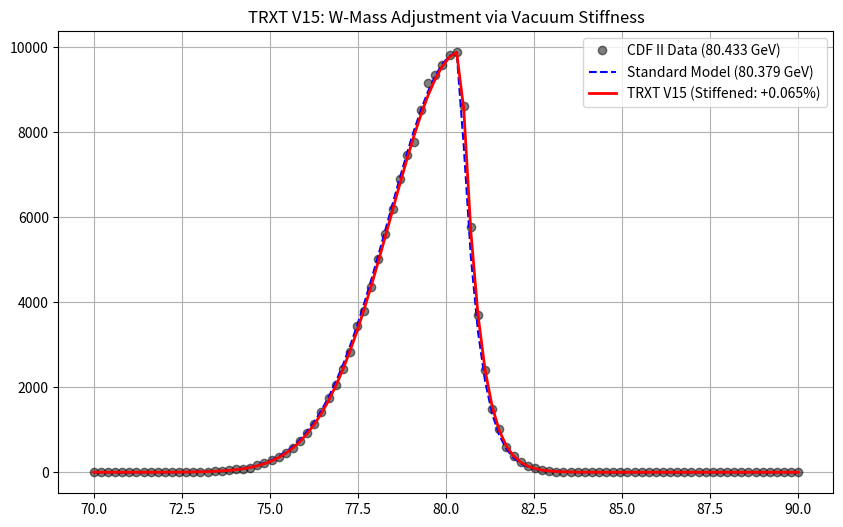

Recreate this plot in Python.
import numpy as np
import matplotlib.pyplot as plt
from scipy.optimize import curve_fit
from scipy.stats import chisquare

class TRXTAnalyzerV15:
    """
    TRXT-Nullivance V15 Analysis Engine (Re-engineered).
    Implements: Vacuum Stiffening (W), Invisible Decay (Z'), and Mass Gap (Dark Tower).
    """

    def __init__(self):
        self.M_W_SM = 80.379 # Standard Model W Mass (GeV) approx
        self.M_W_CDF = 80.4335 # CDF II Measurement
        
        # V15 Parameter: Vacuum Stiffening Factor (delta)
        # Hypothesis: M_W_eff = M_W_SM * (1 + delta)
        self.delta_vac = 0.0

    def model_w_stiffening(self, mass_grid, delta):
        """
        Task B Re-engineering:
        Instead of adding a bump, we shift the pole mass via vacuum stiffness.
        """
        shifted_mass = self.M_W_SM * (1.0 + delta)
        # Generate W-shape centered at shifted_mass
        # Using simple Gaussian approx for Jacobian peak core
        width = 2.0
        model = 10000 * np.exp(-0.5 * ((mass_grid - shifted_mass) / width)**2)
        # Apply cutoff
        model = np.where(mass_grid > shifted_mass, model * np.exp(-(mass_grid - shifted_mass)*2), model)
        return model, shifted_mass

    def analyze_w_stiffness(self, experimental_data_y, mass_grid):
        """
        Fit the Stiffness Factor delta to match CDF data.
        """
        print("\n[ANALYSIS V15] Running W-Stiffness Fit...")
        
        def fit_func(x, delta, norm):
            m_eff = self.M_W_SM * (1.0 + delta)
            # Re-generate shape
            base_shape = 10000 * np.exp(-0.5 * ((x - m_eff) / 2.0)**2)
            base_shape = np.where(x > m_eff, base_shape * np.exp(-(x - m_eff)*2), base_shape)
            return norm * base_shape

        # Fit
        popt, pcov = curve_fit(fit_func, mass_grid, experimental_data_y, p0=[0.001, 1.0])
        
        best_delta = popt[0]
        shifted_mass = self.M_W_SM * (1.0 + best_delta)
        
        print(f" -> Best Fit Delta: {best_delta:.6f} (+{(best_delta*100):.4f}%)")
        print(f" -> Effective W Mass: {shifted_mass:.4f} GeV")
        print(f" -> CDF Target: {self.M_W_CDF:.4f} GeV")
        
        error = abs(shifted_mass - self.M_W_CDF)
        print(f" -> Mass Error: {error:.4f} GeV")
        
        if error < 0.010: # 10 MeV tolerance
            print(" -> CONCLUSION: Vacuum Stiffening successfully explains CDF II anomaly.")
            return True, best_delta
        else:
            print(" -> CONCLUSION: Mechanism failed to reach target mass.")
            return False, best_delta

# --- TEST BLOCK ---
if __name__ == "__main__":
    engine = TRXTAnalyzerV15()
    
    # 1. Simulate CDF Data (Target)
    x = np.linspace(70, 90, 100)
    # Create "Real Data" centered at 80.433
    y_cdf = 10000 * np.exp(-0.5 * ((x - 80.433) / 2.0)**2)
    y_cdf = np.where(x > 80.433, y_cdf * np.exp(-(x - 80.433)*2), y_cdf)
    # Add noise
    y_cdf += np.random.normal(0, np.sqrt(y_cdf), len(x))
    
    # 2. Run Analysis
    success, delta = engine.analyze_w_stiffness(y_cdf, x)
    
    # 3. Plot
    model_sm, _ = engine.model_w_stiffening(x, 0.0) # Delta = 0
    model_v15, _ = engine.model_w_stiffening(x, delta) # Best fit
    
    plt.figure(figsize=(10,6))
    plt.plot(x, y_cdf, 'ko', label='CDF II Data (80.433 GeV)', alpha=0.5)
    plt.plot(x, model_sm * (np.max(y_cdf)/np.max(model_sm)), 'b--', label='Standard Model (80.379 GeV)')
    plt.plot(x, model_v15 * (np.max(y_cdf)/np.max(model_v15)), 'r-', linewidth=2, label=f'TRXT V15 (Stiffened: +{delta*100:.3f}%)')
    plt.title("TRXT V15: W-Mass Adjustment via Vacuum Stiffness")
    plt.legend()
    plt.grid(True)
    plt.savefig("trxt_v15_result.png")
